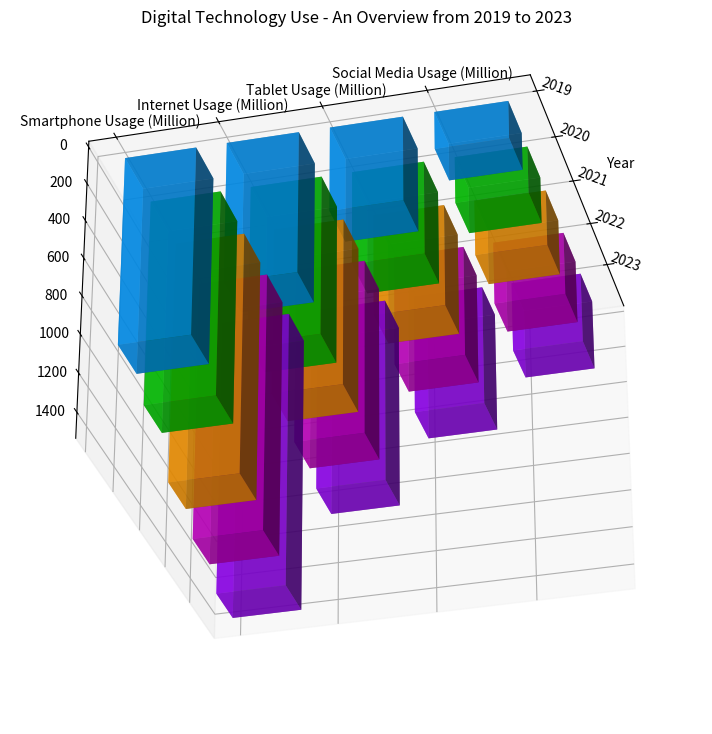

This chart was generated by the following Python code: (Note: this script raises an exception after producing the figure.)

import numpy as np
import matplotlib.pyplot as plt

y_values = ['Smartphone Usage (Million)', 'Internet Usage (Million)', 'Tablet Usage (Million)', 'Social Media Usage (Million)']
x_values = ['2019', '2020', '2021', '2022', '2023']
data = np.array([[1000, 750, 450, 200], [1100, 850, 500, 250], [1300, 900, 550, 300], [1400, 950, 600, 340], [1500, 1000, 650, 380]])

fig = plt.figure(figsize=(15, 9))
ax = fig.add_subplot(111, projection='3d')

for i in range(len(y_values)):
    xs = np.arange(len(x_values))
    ys = [i] * len(x_values)
    ax.bar3d(xs, ys, [0] * len(x_values), 0.7, 0.7, data[:, i], alpha=0.7, color=['#0099ff', '#00cc00', '#ff9900', '#cc00cc', '#9900ff'])

ax.set_xlabel('Year')
ax.set_xticks(np.arange(len(x_values)))
ax.set_xticklabels(x_values, rotation=-20)
ax.set_yticks(np.arange(len(y_values)))
ax.set_yticklabels(y_values)
ax.view_init(150, -15)

plt.title('Digital Technology Use - An Overview from 2019 to 2023')
plt.grid(True)
plt.tight_layout()
plt.savefig('/cpfs01/user/yehancheng/workspace/datasets/SimChartV2/demo/3D/png/42_202312270030.png')
plt.clf()
